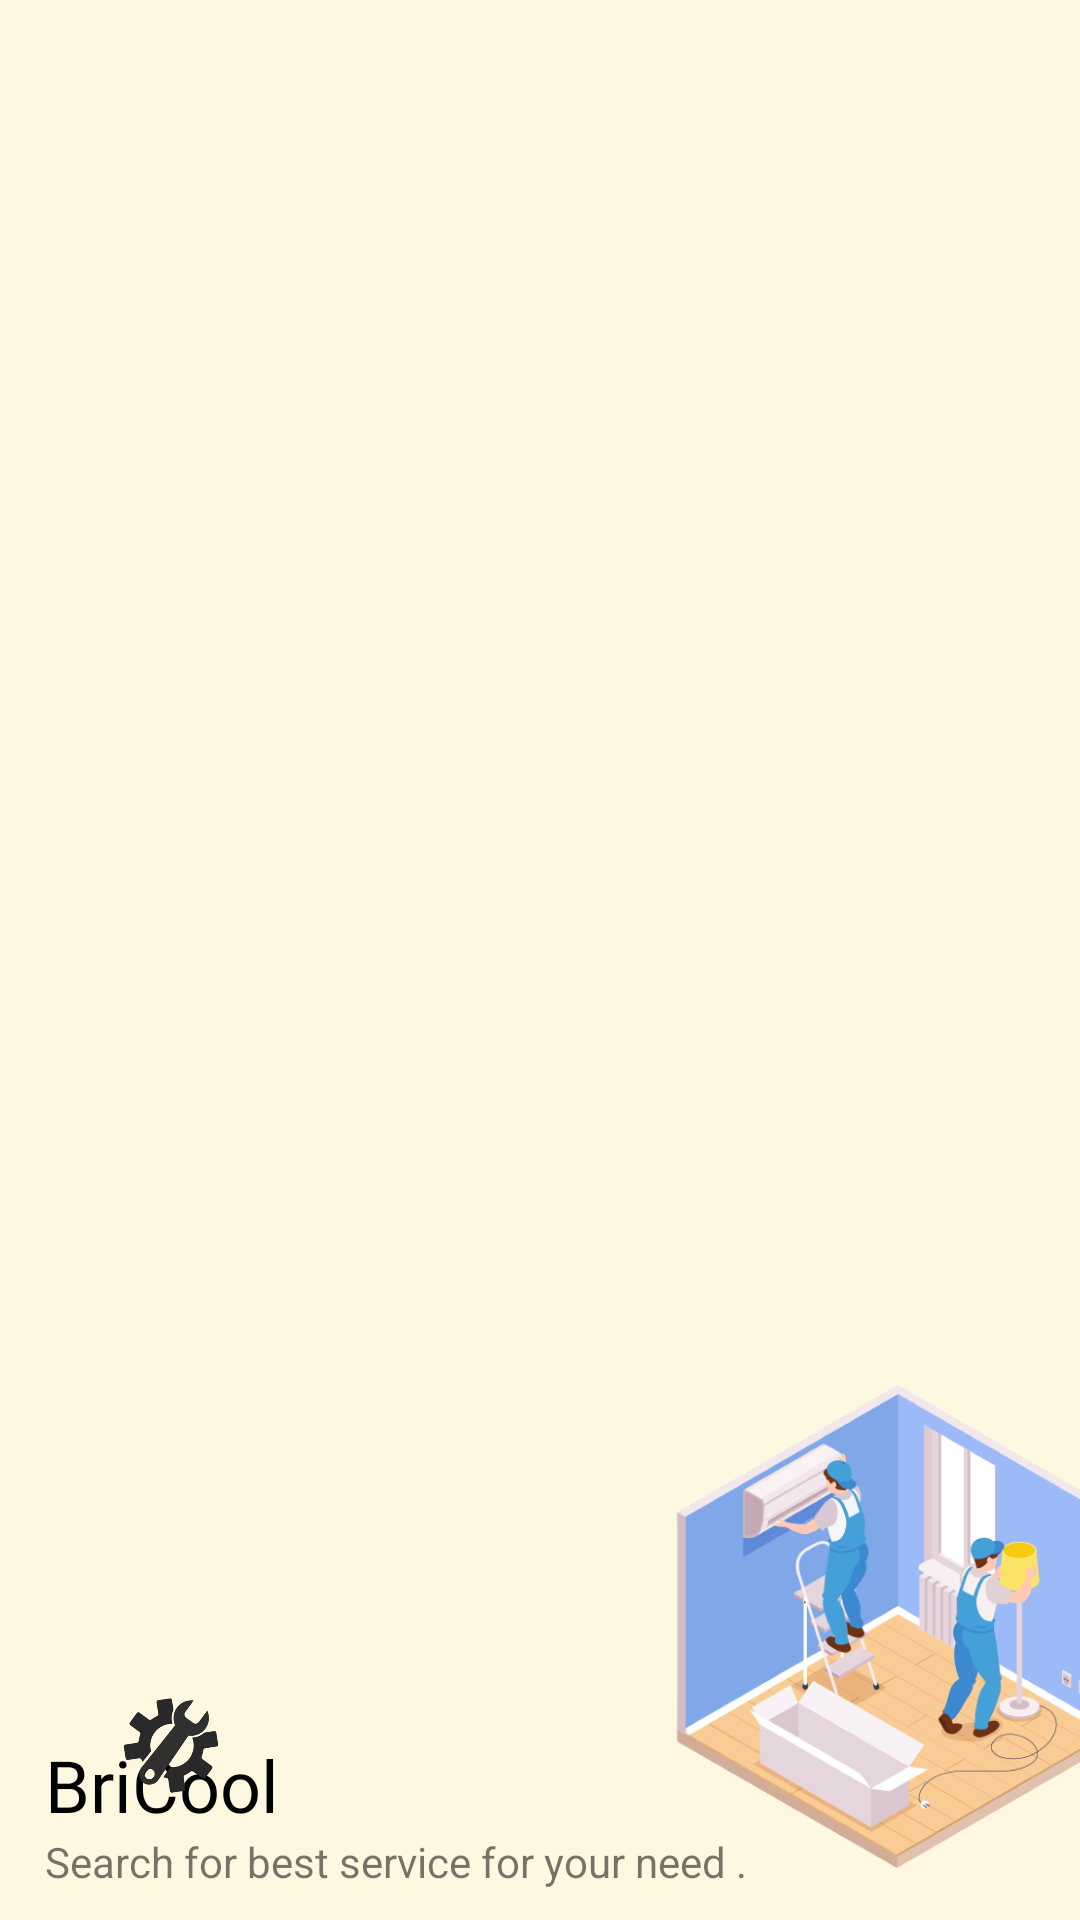

Here is an Android app screen rendered from its layout file. Give the layout XML and the strings, colors and styles it references.
<!-- AndroidManifest.xml: application theme Theme.Bricool -->
<!-- res/layout/menu_header.xml -->
<?xml version="1.0" encoding="utf-8"?>
<RelativeLayout xmlns:android="http://schemas.android.com/apk/res/android"
    android:layout_width="match_parent"
    android:layout_height="200dp"
    android:background="@color/kinda_yallow"
    android:paddingLeft="15dp">
    <TextView
        android:id="@+id/menu_slogan"
        android:layout_width="wrap_content"
        android:layout_height="wrap_content"
        android:text="Search for best service for your need ."
        android:layout_alignParentBottom="true"
        android:layout_marginBottom="10dp"
      />
    <TextView
        android:id="@+id/name"
        android:layout_width="wrap_content"
        android:layout_height="wrap_content"
        android:text="BriCool"
        android:fontFamily="@font/bungee_regular"
        android:textSize="24sp"
        android:layout_above="@+id/menu_slogan"
        android:textColor="@color/black"/>
    <ImageView
        android:layout_width="50dp"
        android:layout_height="50dp"
        android:src="@drawable/logonew"
        android:layout_above="@id/name"
        android:layout_marginBottom="-28dp"
        android:layout_marginLeft="18dp"/>
    <ImageView
        android:layout_width="160dp"
        android:layout_height="175dp"
        android:src="@drawable/fixitt"
        android:layout_alignParentRight="true"
        android:layout_alignParentBottom="true"
        android:layout_marginRight="-20dp"
        android:layout_marginBottom="10dp"/>


</RelativeLayout>
<!-- resources referenced by this layout -->
<resources>
  <color name="black">#FF000000</color>
  <color name="kinda_yallow">#fff8e0</color>
  <!-- drawable fixitt: png bitmap (drawable, 108805 bytes) -->
  <!-- drawable logonew: png bitmap (drawable, 27061 bytes) -->
  <style name="Theme.Bricool" parent="Theme.MaterialComponents.DayNight.NoActionBar">
          
          <item name="colorPrimary">@color/black</item>
          <item name="colorPrimaryVariant">@color/black</item>
          <item name="colorOnPrimary">@color/white</item>
          
          <item name="colorSecondary">@color/teal_200</item>
          <item name="colorSecondaryVariant">@color/teal_700</item>
          <item name="colorOnSecondary">@color/black</item>
          
          <item name="android:statusBarColor" tools:targetApi="l">?attr/colorPrimaryVariant</item>
          
          <item name="android:windowContentTransitions">true</item>
      </style>
  <color name="white">#FFFFFFFF</color>
  <color name="teal_200">#FF03DAC5</color>
  <color name="teal_700">#FF018786</color>
</resources>
